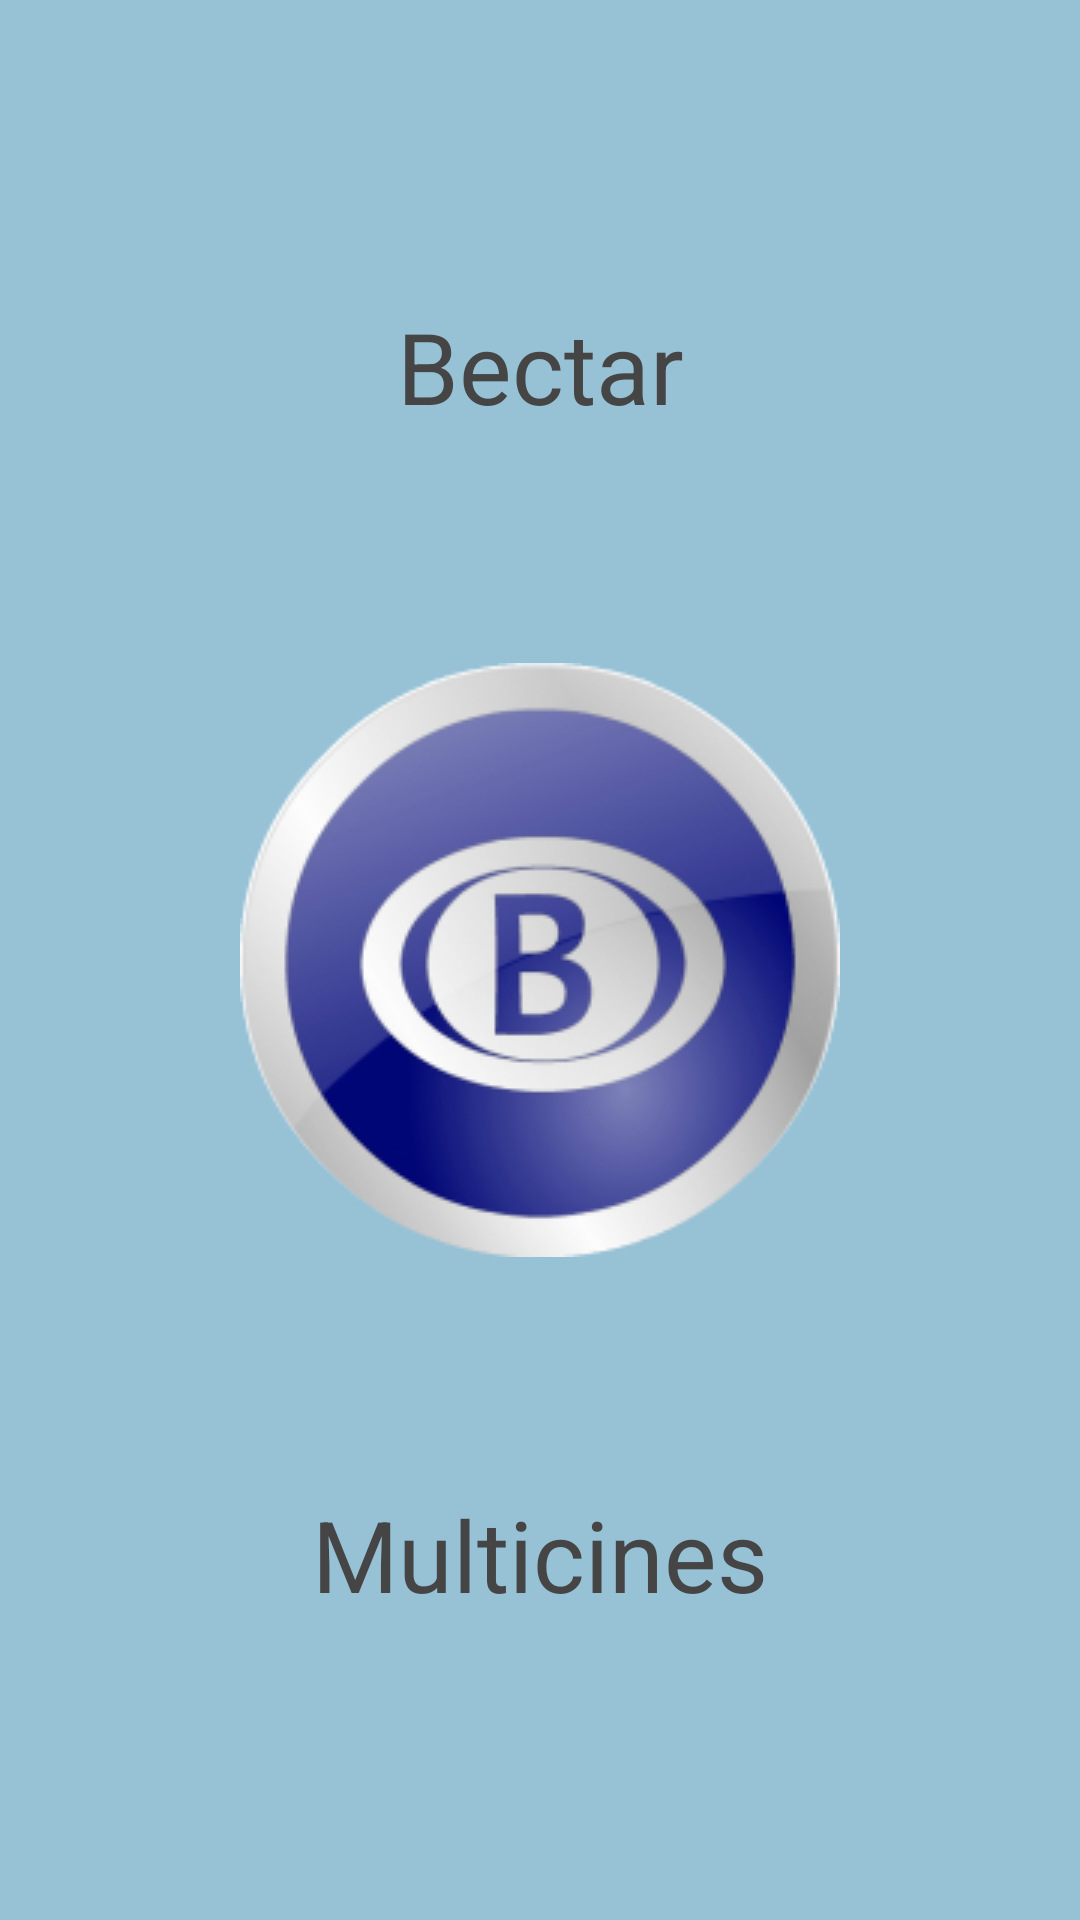

Produce the Android XML layout that renders to this screen, including the resource entries it uses.
<!-- AndroidManifest.xml: application theme MyCustomTheme -->
<!-- res/layout/activity_splash.xml -->
<?xml version="1.0" encoding="utf-8"?>
<RelativeLayout xmlns:android="http://schemas.android.com/apk/res/android"
    android:layout_width="match_parent"
    android:layout_height="match_parent"
    android:background="#ff97c1d5" >

    <LinearLayout android:id="@+id/header"
        android:layout_width="fill_parent"
        android:orientation="vertical"
        android:background="@drawable/carrete"
        android:layout_height="100dp"
        android:layout_alignParentStart="true"
        android:paddingBottom="5dip">
    </LinearLayout>

    <LinearLayout android:id="@+id/footer"
        android:orientation="vertical"
        android:layout_width="fill_parent"
        android:layout_height="100dp"
        android:layout_alignParentEnd="true"
        android:background="@drawable/carrete"
        android:layout_alignParentBottom="true">
    </LinearLayout>

    <TextView
        android:id="@+id/titleBectar1"
        android:layout_width="fill_parent"
        android:layout_height="wrap_content"
        android:layout_marginTop="100dp"
        android:textSize="33dp"
        android:textColor="#454545"
        android:gravity="center_horizontal"
        android:layout_alignParentTop="true"
        android:text="Bectar" />

    <ImageView
        android:id="@+id/imgLogo"
        android:layout_width="wrap_content"
        android:layout_height="wrap_content"
        android:layout_centerInParent="true"
        android:background="@drawable/logo_bectar"/>

    <TextView
        android:id="@+id/titleBectar2"
        android:layout_width="fill_parent"
        android:layout_height="wrap_content"
        android:layout_marginBottom="100dp"
        android:textSize="33dp"
        android:textColor="#454545"
        android:gravity="center_horizontal"
        android:layout_alignParentBottom="true"
        android:text="Multicines" />

</RelativeLayout>
<!-- resources referenced by this layout -->
<resources>
  <!-- drawable logo_bectar: png bitmap (drawable-mdpi, 32797 bytes) -->
</resources>
